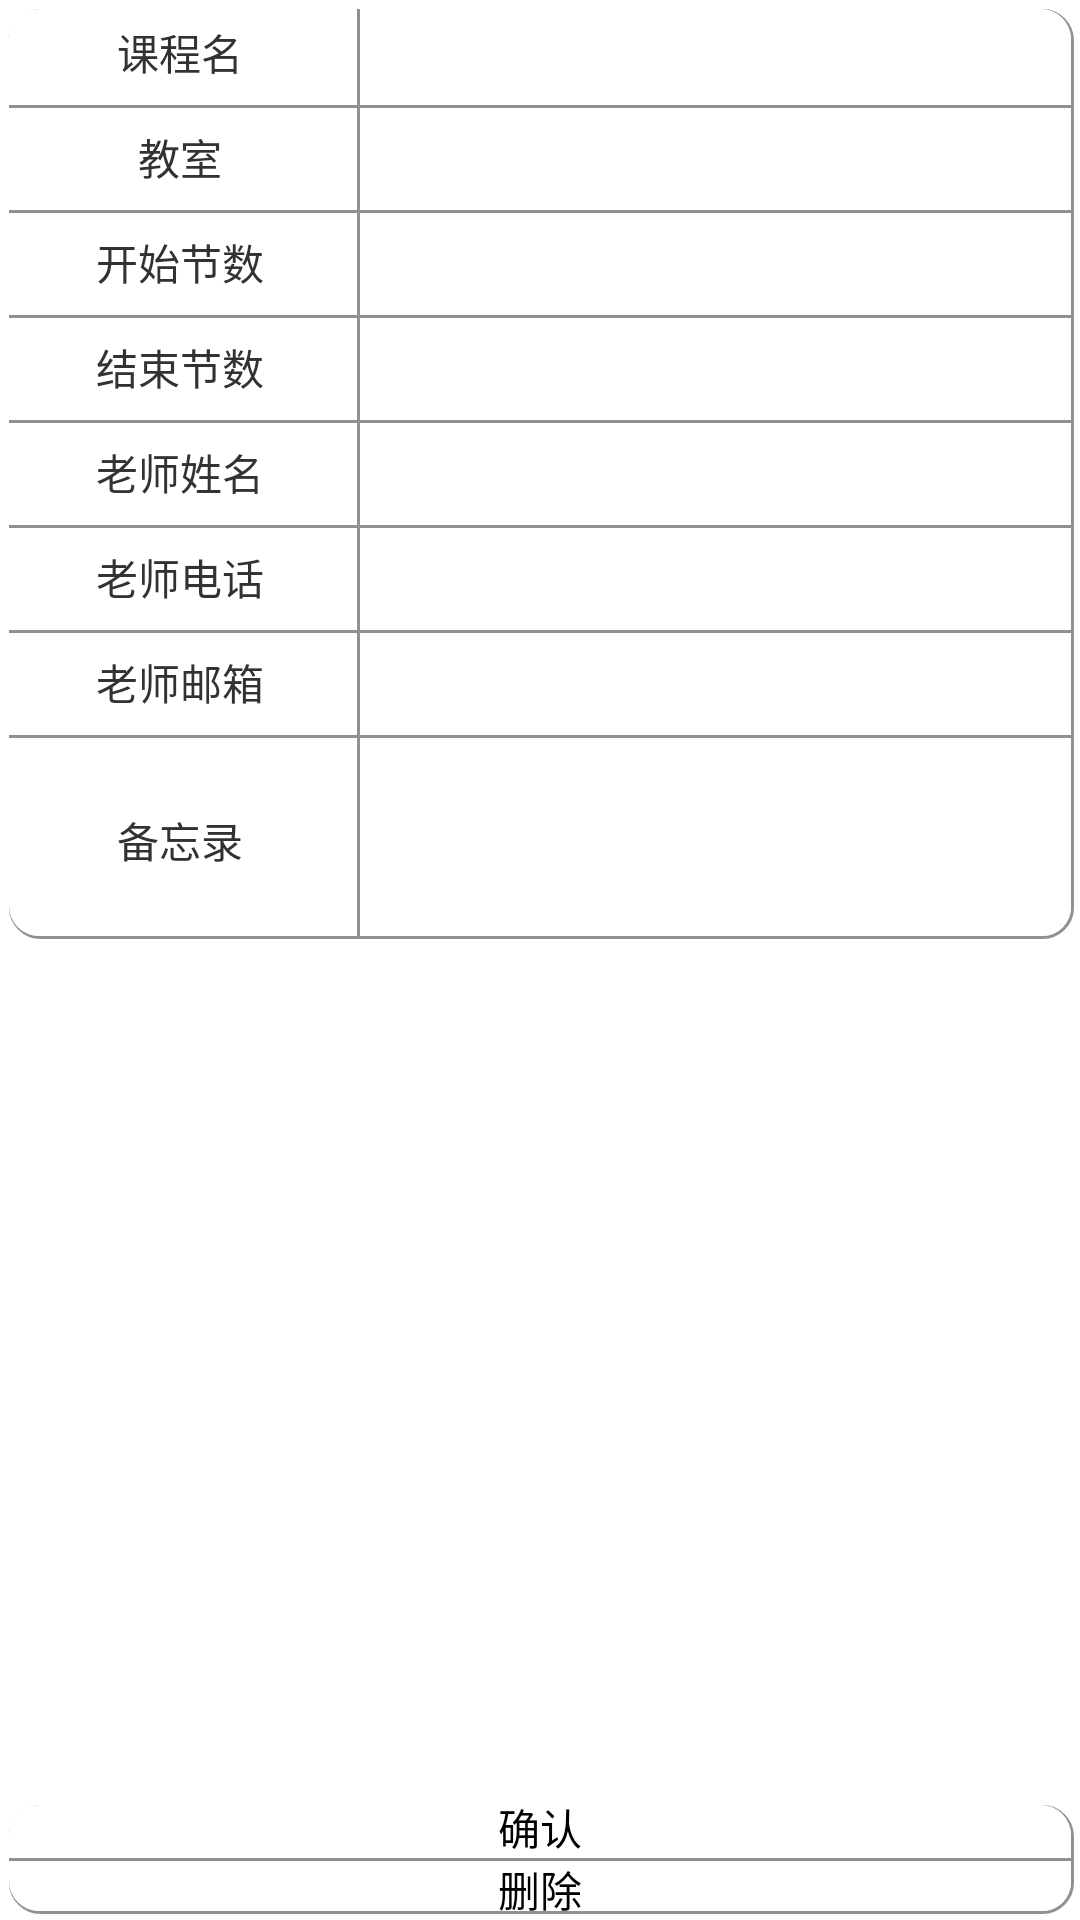

Android layout source for this screen:
<!-- AndroidManifest.xml: application theme AppTheme -->
<!-- res/layout/course_editor_activity.xml -->
<?xml version="1.0" encoding="utf-8"?>
<LinearLayout xmlns:android="http://schemas.android.com/apk/res/android"
    android:layout_width="fill_parent"
    android:layout_height="fill_parent"
    android:orientation="vertical" >
	<ScrollView 
	    android:layout_width="match_parent"
	    android:layout_height="0dip"
	    android:layout_weight="1"
	    android:scrollbars="vertical">
    	<LinearLayout 
		    android:layout_width="fill_parent" 
		    android:layout_height="fill_parent"
		    android:orientation="vertical" >
		    <LinearLayout
		        android:layout_width="fill_parent"
		        android:layout_height="wrap_content"
		        android:orientation="horizontal"
		        >
			    <TextView
			        android:text="@string/courseName"
			        android:layout_height="fill_parent"
			        android:layout_width="0dp"
			        android:layout_weight="1"
			        android:gravity="center"
	            	android:background="@drawable/button_left_top_rectangle"/>
			    <EditText android:id="@+id/courseName"
			        android:layout_height="35dp"
			        android:layout_width="0dp"
			        android:layout_weight="2"
			        android:gravity="center"
	            	android:background="@drawable/button_right_top_rectangle"/>
		    </LinearLayout>
		    <LinearLayout
		        android:layout_width="fill_parent"
		        android:layout_height="wrap_content"
		        android:orientation="horizontal"
		        >
			    <TextView
			        android:text="@string/place"
			        android:layout_height="fill_parent"
			        android:layout_width="0dp"
			        android:layout_weight="1"
			        android:gravity="center"
	            	android:background="@drawable/button_left_left_rectangle"/>
			    <EditText android:id="@+id/place"
			        android:layout_height="35dp"
			        android:layout_width="0dp"
			        android:layout_weight="2"
			        android:gravity="center"
	            	android:background="@drawable/button_right_right_rectangle"/>
		    </LinearLayout>
		    <LinearLayout
		        android:layout_width="fill_parent"
		        android:layout_height="wrap_content"
		        android:orientation="horizontal"
		        >
			    <TextView
			        android:text="@string/startTime"
			        android:layout_height="fill_parent"
			        android:layout_width="0dp"
			        android:layout_weight="1"
			        android:gravity="center"
	            	android:background="@drawable/button_left_left_rectangle"/>
			    <EditText android:id="@+id/startTime"
			        android:layout_height="35dp"
			        android:layout_width="0dp"
			        android:layout_weight="2"
			        android:gravity="center"
	            	android:background="@drawable/button_right_right_rectangle"/>
		    </LinearLayout>
		    <LinearLayout
		        android:layout_width="fill_parent"
		        android:layout_height="wrap_content"
		        android:orientation="horizontal"
		        >
			    <TextView
			        android:text="@string/numbs"
			        android:layout_height="fill_parent"
			        android:layout_width="0dp"
			        android:layout_weight="1"
			        android:gravity="center"
	            	android:background="@drawable/button_left_left_rectangle"/>
			    <EditText android:id="@+id/numbs"
			        android:layout_height="35dp"
			        android:layout_width="0dp"
			        android:layout_weight="2"
			        android:gravity="center"
	            	android:background="@drawable/button_right_right_rectangle"/>
		    </LinearLayout>
		    <LinearLayout
		        android:layout_width="fill_parent"
		        android:layout_height="wrap_content"
		        android:orientation="horizontal"
		        >
			    <TextView
			        android:text="@string/teacherName"
			        android:layout_height="fill_parent"
			        android:layout_width="0dp"
			        android:layout_weight="1"
			        android:gravity="center"
	            	android:background="@drawable/button_left_left_rectangle"/>
			    <EditText android:id="@+id/teacherName"
			        android:layout_height="35dp"
			        android:layout_width="0dp"
			        android:layout_weight="2"
			        android:gravity="center"
	            	android:background="@drawable/button_right_right_rectangle"/>
		    </LinearLayout>
		    <LinearLayout
		        android:layout_width="fill_parent"
		        android:layout_height="wrap_content"
		        android:orientation="horizontal"
		        >
			    <TextView
			        android:text="@string/teacherNumber"
			        android:layout_height="fill_parent"
			        android:layout_width="0dp"
			        android:layout_weight="1"
			        android:gravity="center"
	            	android:background="@drawable/button_left_left_rectangle"/>
			    <EditText android:id="@+id/teacherNumber"
			        android:layout_height="35dp"
			        android:layout_width="0dp"
			        android:layout_weight="2"
			        android:gravity="center"
	            	android:background="@drawable/button_right_right_rectangle"/>
		    </LinearLayout>
		    <LinearLayout
		        android:layout_width="fill_parent"
		        android:layout_height="wrap_content"
		        android:orientation="horizontal"
		        >
			    <TextView
			        android:text="@string/teacherEmail"
			        android:layout_height="fill_parent"
			        android:layout_width="0dp"
			        android:layout_weight="1"
			        android:gravity="center"
	            	android:background="@drawable/button_left_left_rectangle"/>
			    <EditText android:id="@+id/teacherEmail"
			        android:layout_height="35dp"
			        android:layout_width="0dp"
			        android:layout_weight="2"
			        android:gravity="center"
	            	android:background="@drawable/button_right_right_rectangle"/>
		    </LinearLayout>
		    <LinearLayout
		        android:layout_width="fill_parent"
		        android:layout_height="wrap_content"
		        android:orientation="horizontal"
		        >
			    <TextView
			        android:text="@string/memorandum"
			        android:layout_height="fill_parent"
			        android:layout_width="0dp"
			        android:layout_weight="1"
			        android:gravity="center"
	            	android:background="@drawable/button_left_bottom_rectangle"/>
			    <EditText android:id="@+id/memorandum"
			        android:layout_height="70dp"
			        android:layout_width="0dp"
			        android:layout_weight="2"
					android:gravity="top"
					android:scrollbars="vertical"
	            	android:background="@drawable/button_right_bottom_rectangle"/>
		    </LinearLayout>
		</LinearLayout>
	</ScrollView>
    <Button android:id="@+id/apply"
        android:text="@string/apply"
        android:layout_height="wrap_content"
        android:layout_width="match_parent"
        android:gravity="center"
        android:onClick="showRechargeActivity"
        style="@style/top_button"/>
    <Button android:id="@+id/delete"
        android:text="@string/delelte"
        android:layout_height="wrap_content"
        android:layout_width="match_parent"
        android:gravity="center"
        android:onClick="showModifyPasswordActivity"
        style="@style/bottom_button"/>
</LinearLayout>
<!-- resources referenced by this layout -->
<resources>
  <!-- drawable button_left_bottom_rectangle (drawable-hdpi) -->
  <?xml version="1.0" encoding="utf-8"?>
  
  <selector xmlns:android="http://schemas.android.com/apk/res/android" >
      <item android:state_pressed="true"
          android:drawable="@drawable/button_left_bottom_rectangle_selected"/>
      <item android:state_pressed="false"
          android:drawable="@drawable/button_left_bottom_rectangle_unselected"/>
  
  </selector>
  <!-- drawable button_left_left_rectangle (drawable-hdpi) -->
  <?xml version="1.0" encoding="utf-8"?>
  
  <selector xmlns:android="http://schemas.android.com/apk/res/android" >
      <item android:state_pressed="true"
          android:drawable="@drawable/button_left_left_rectangle_selected"/>
      <item android:state_pressed="false"
          android:drawable="@drawable/button_left_left_rectangle_unselected"/>
  
  </selector>
  <!-- drawable button_left_top_rectangle (drawable-hdpi) -->
  <?xml version="1.0" encoding="utf-8"?>
  
  <selector xmlns:android="http://schemas.android.com/apk/res/android" >
      <item android:state_pressed="true"
          android:drawable="@drawable/button_left_top_rectangle_selected"/>
      <item android:state_pressed="false"
          android:drawable="@drawable/button_left_top_rectangle_unselected"/>
  
  </selector>
  <!-- drawable button_right_right_rectangle (drawable-hdpi) -->
  <?xml version="1.0" encoding="utf-8"?>
  
  <selector xmlns:android="http://schemas.android.com/apk/res/android" >
      <item android:state_pressed="true"
          android:drawable="@drawable/button_right_right_rectangle_selected"/>
      <item android:state_pressed="false"
          android:drawable="@drawable/button_right_right_rectangle_unselected"/>
  
  </selector>
  <!-- drawable button_right_top_rectangle (drawable-hdpi) -->
  <?xml version="1.0" encoding="utf-8"?>
  
  <selector xmlns:android="http://schemas.android.com/apk/res/android" >
      <item android:state_pressed="true"
          android:drawable="@drawable/button_right_top_rectangle_selected"/>
      <item android:state_pressed="false"
          android:drawable="@drawable/button_right_top_rectangle_unselected"/>
  
  </selector>
  <string name="apply">确认</string>
  <string name="courseName">课程名</string>
  <string name="delelte">删除</string>
  <string name="memorandum">备忘录</string>
  <string name="numbs">结束节数</string>
  <string name="place">教室</string>
  <string name="startTime">开始节数</string>
  <string name="teacherEmail">老师邮箱</string>
  <string name="teacherName">老师姓名</string>
  <string name="teacherNumber">老师电话</string>
  <style name="bottom_button">
          <item name="android:background">@drawable/button_bottom_rectangle</item>
      </style>
  <style name="top_button">
          <item name="android:background">@drawable/button_top_rectangle</item>
      </style>
  <style name="AppTheme" parent="AppBaseTheme">
          
      </style>
  <!-- drawable button_bottom_rectangle (drawable-hdpi) -->
  <?xml version="1.0" encoding="utf-8"?>
  
  <selector xmlns:android="http://schemas.android.com/apk/res/android" >
      <item android:state_pressed="true"
          android:drawable="@drawable/button_bottom_rectangle_selected"/>
      <item android:state_pressed="false"
          android:drawable="@drawable/button_bottom_rectangle_unselected"/>
  
  </selector>
  <!-- drawable button_top_rectangle (drawable-hdpi) -->
  <?xml version="1.0" encoding="utf-8"?>
  
  <selector xmlns:android="http://schemas.android.com/apk/res/android" >
      <item android:state_pressed="true"
          android:drawable="@drawable/button_top_rectangle_selected"/>
      <item android:state_pressed="false"
          android:drawable="@drawable/button_top_rectangle_unselected"/>
  
  </selector>
  <style name="AppBaseTheme" parent="android:Theme.Light">
          
      </style>
</resources>
